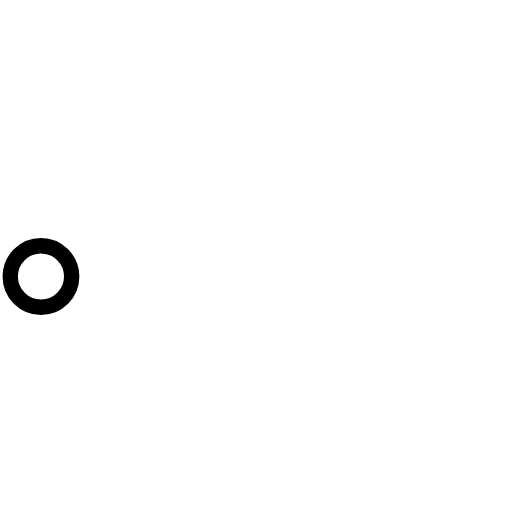
t = 0.00 s
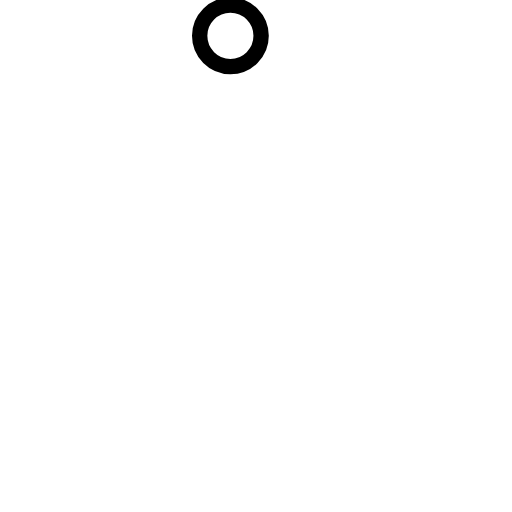
t = 0.50 s
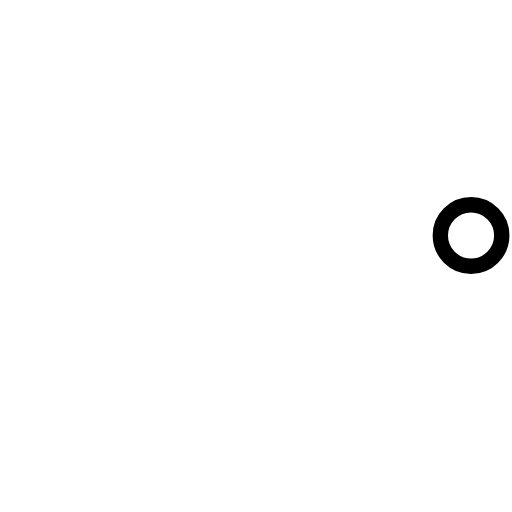
t = 1.00 s
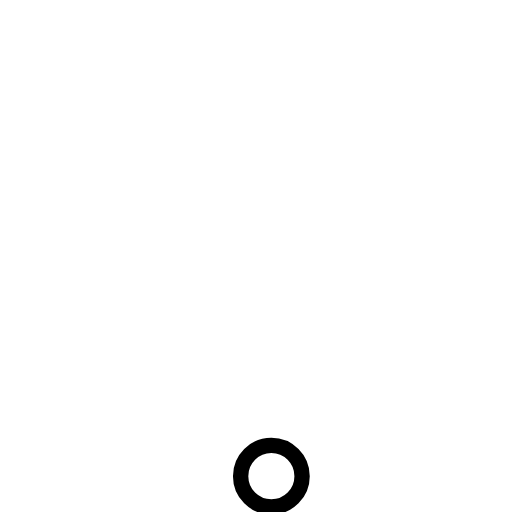
t = 1.50 s

The animated SVG that drew these frames (rendered in a browser with its animation timeline set to each time). Animation: 1 SMIL element (animateTransform=1); one cycle of 2.00 s, repeats indefinitely.

 <svg version="1.1" id="L3" xmlns="http://www.w3.org/2000/svg" 
        xmlns:xlink="http://www.w3.org/1999/xlink" x="0px" y="0px" 
        viewBox="0 0 100 100" 
        enable-background="new 0 0 0 0" xml:space="preserve">
<circle fill="none" stroke="#fff" stroke-width="4" cx="50" cy="50" r="44" 
        style="opacity:0.5;"></circle>
<circle fill="#fff" stroke="#000" stroke-width="3" cx="8" cy="54" r="6">
        <animateTransform attributeName="transform" dur="2s" type="rotate" 
                from="0 50 48" to="360 50 52" repeatCount="indefinite">
        </animateTransform>
</circle>
</svg>
